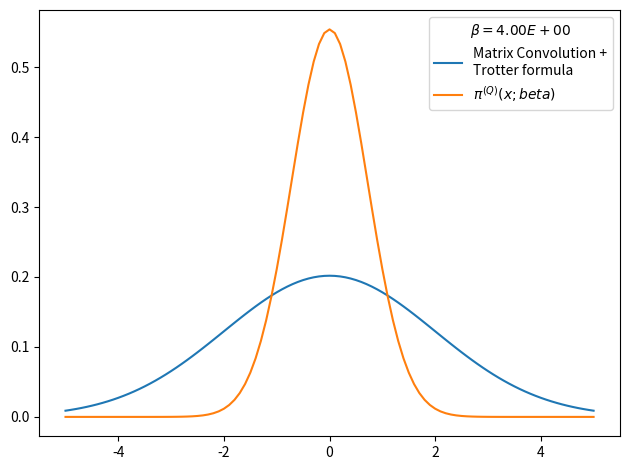

Generate this figure with matplotlib:
# -*- coding: utf-8 -*-
from __future__ import division
import numpy as np
import matplotlib.pyplot as plt
from time import time
import pandas as pd

def rho_free(x,xp,beta):
    """
    Uso: devuelve elemento de matriz dsnsidad para el caso de una partícula libre en un toro infinito.
    """
    return (2.*np.pi*beta)**(-0.5) * np.exp(-(x-xp)**2 / (2 * beta) )

def harmonic_potential(x):
    """Devuelve valor del potencial harmónico para una posición x dada"""
    return 0.5*x**2

def anharmonic_potential(x):
    """Devuelve valor de potencial anharmónico para una posición x dada"""
    return 0.5*x**2 - x**3 + x**4

def QHO_canonical_ensemble(x,beta):
    """
    Uso:    calcula probabilidad teórica cuántica de encontrar al osciladoe armónico 
            (presente en un baño térmico) en la posición x.
    
    Recibe:
        x: float            -> posición
        beta: float         -> inverso de temperatura en unidades reducidas beta = 1/T.
    
    Devuelve:
        probabilidad teórica cuántica en posición dada para temperatura T dada. 
    """
    return (np.tanh(beta/2.)/np.pi)**0.5 * np.exp(- x**2 * np.tanh(beta/2.))

def rho_trotter(grid, beta, potential=harmonic_potential):
    """
    Uso:    devuelve matriz densidad en aproximación de Trotter para altas temperaturas y un potencial dado

    Recibe:
        grid: list      -> lista de dimensión N
        beta: float     -> inverso de temperatura en unidades reducidas
        potential: func -> potencial de interacción

    Devuelve:
        matrix          -> matriz densidad de dimension NxN
    """
    return np.array([ [ rho_free(x , xp,beta) * np.exp(-0.5*beta*(potential(x)+potential(xp))) for x in grid] for xp in grid])

def save_rho_csv(grid_x, weights, file_name, relevant_info, print_data=True):
    # Guardamos datos en archivo .csv usando pandas
    rho_data = {'Position x': grid_x,
                'Prob. density': weights}
    rho_data = pd.DataFrame(data=rho_data)
    with open(file_name,mode='w') as rho_csv:
        rho_csv.write(relevant_info+'\n')
    rho_csv.close()
    with open(file_name,mode='a') as rho_csv:
        rho_data.to_csv(rho_csv)
    rho_csv.close()
    if print_data==True:
        print(rho_data)
    return rho_data

def density_matrix_convolution(x_max = 5., nx = 101, N_beta = 4):
    dx = 2. * x_max / (nx - 1)
    grid_x = np.array([i*dx for i in range(-int((nx-1)/2), int(nx/2 + 1))])
    for i in range(N_beta):
        rho = np.dot(rho,rho)
        rho *= dx
        beta_ini *= 2.
        print('%d) beta: %.2E -> %.2E'%(i, beta_ini/2,beta_ini))
    return 0


x_max = 5.
nx = 101
dx = 2. * x_max / (nx - 1)
grid_x = np.array([i*dx for i in range(-int((nx-1)/2), int(nx/2 + 1))])
N_beta = 4
beta_fin = 4
beta_ini = beta_fin/N_beta
potential, potential_string = harmonic_potential, 'harmonic_potential'
rho = rho_trotter(grid_x,beta_ini/N_beta,potential=harmonic_potential)


# checkpoint: trace(rho)=0 when N_beta>16 and nx~1000 or nx~100 
# parece que la diferencia entre los picos es siempre constante
# cuando N_beta=4 el resultado es más óptimo
print (dx)
print(np.trace(rho))

rho_normalized = rho/(np.trace(rho)*dx)     #rho normalizado 
weights = np.diag(rho_normalized)           #densidad de probabilidad dada por los elementos de la diagonal
file_name = 'rho-%s-x_max_%.3f-nx_%d-N_beta_%d-beta_fin_%.3f.csv'%(potential_string,x_max,nx,N_beta,beta_fin)
relevant_info = u'# %s   x_max = %.3f   nx = %d   N_beta = %d   beta_fin = %.3f'%(potential_string,x_max,nx,N_beta,beta_fin)
save_rho_csv(grid_x, weights, file_name, relevant_info, print_data=0)

# Figura preliminar
plt.figure()
plt.plot(grid_x, weights, label = 'Matrix Convolution +\nTrotter formula')
plt.plot(grid_x, QHO_canonical_ensemble(grid_x,beta_fin), label=u'$\pi^{(Q)}(x;beta)$' )
plt.legend(title=u'$\\beta=%.2E$'%beta_fin)
plt.tight_layout()
plt.show()
plt.close()
